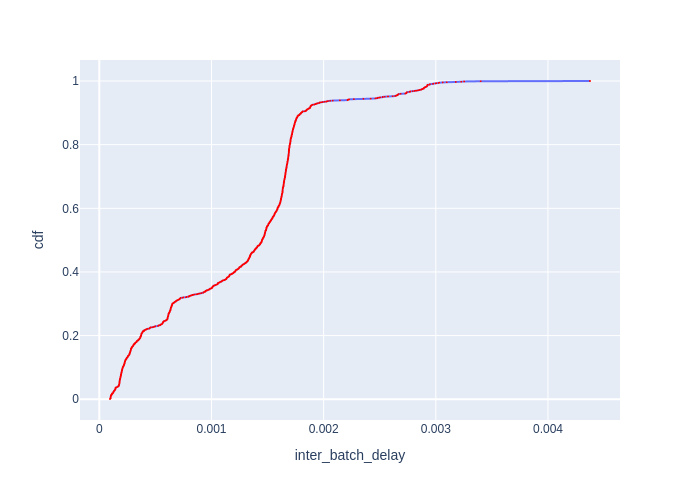

Values plotted in this chart, from the file beside it:
Batch Id, inter_batch_delay, cdf
1287, 9.516498539596796e-05, 0.0007599
1290, 9.588804095983505e-05, 0.00152
1274, 9.906897321343422e-05, 0.00228
92, 0.0001002, 0.00304
1269, 0.0001004, 0.003799
1272, 0.0001004, 0.004559
1263, 0.0001005, 0.005319
1271, 0.0001006, 0.006079
1275, 0.0001012, 0.006839
1256, 0.0001019, 0.007599
1278, 0.0001019, 0.008359
1259, 0.0001023, 0.009119
1257, 0.0001035, 0.009878
1262, 0.0001035, 0.01064
1266, 0.0001041, 0.0114
1265, 0.0001046, 0.01216
1253, 0.0001048, 0.01292
1284, 0.0001058, 0.01368
1281, 0.0001104, 0.01444
1250, 0.0001126, 0.0152
1268, 0.0001127, 0.01596
1260, 0.0001129, 0.01672
1247, 0.0001137, 0.01748
1248, 0.000114, 0.01824
1233, 0.0001213, 0.019
1232, 0.0001219, 0.01976
1229, 0.0001242, 0.02052
1226, 0.0001244, 0.02128
1242, 0.0001246, 0.02204
1236, 0.0001254, 0.0228
1239, 0.0001263, 0.02356
1241, 0.0001294, 0.02432
1254, 0.00013, 0.02508
1238, 0.0001306, 0.02584
1230, 0.0001315, 0.0266
1235, 0.000136, 0.02736
1224, 0.0001367, 0.02812
1223, 0.0001378, 0.02888
1245, 0.0001392, 0.02964
1315, 0.0001415, 0.0304
1311, 0.0001422, 0.03116
1316, 0.000143, 0.03191
1314, 0.0001432, 0.03267
1312, 0.0001436, 0.03343
1310, 0.000144, 0.03419
1306, 0.0001442, 0.03495
1307, 0.0001444, 0.03571
1313, 0.0001488, 0.03647
1227, 0.0001497, 0.03723
1221, 0.0001541, 0.03799
1309, 0.000164, 0.03875
1308, 0.0001649, 0.03951
1276, 0.0001655, 0.04027
1202, 0.000172, 0.04103
1303, 0.0001726, 0.04179
1301, 0.000173, 0.04255
1302, 0.0001736, 0.04331
1145, 0.0001744, 0.04407
1167, 0.0001758, 0.04483
1140, 0.0001762, 0.04559
... 1,256 more rows
